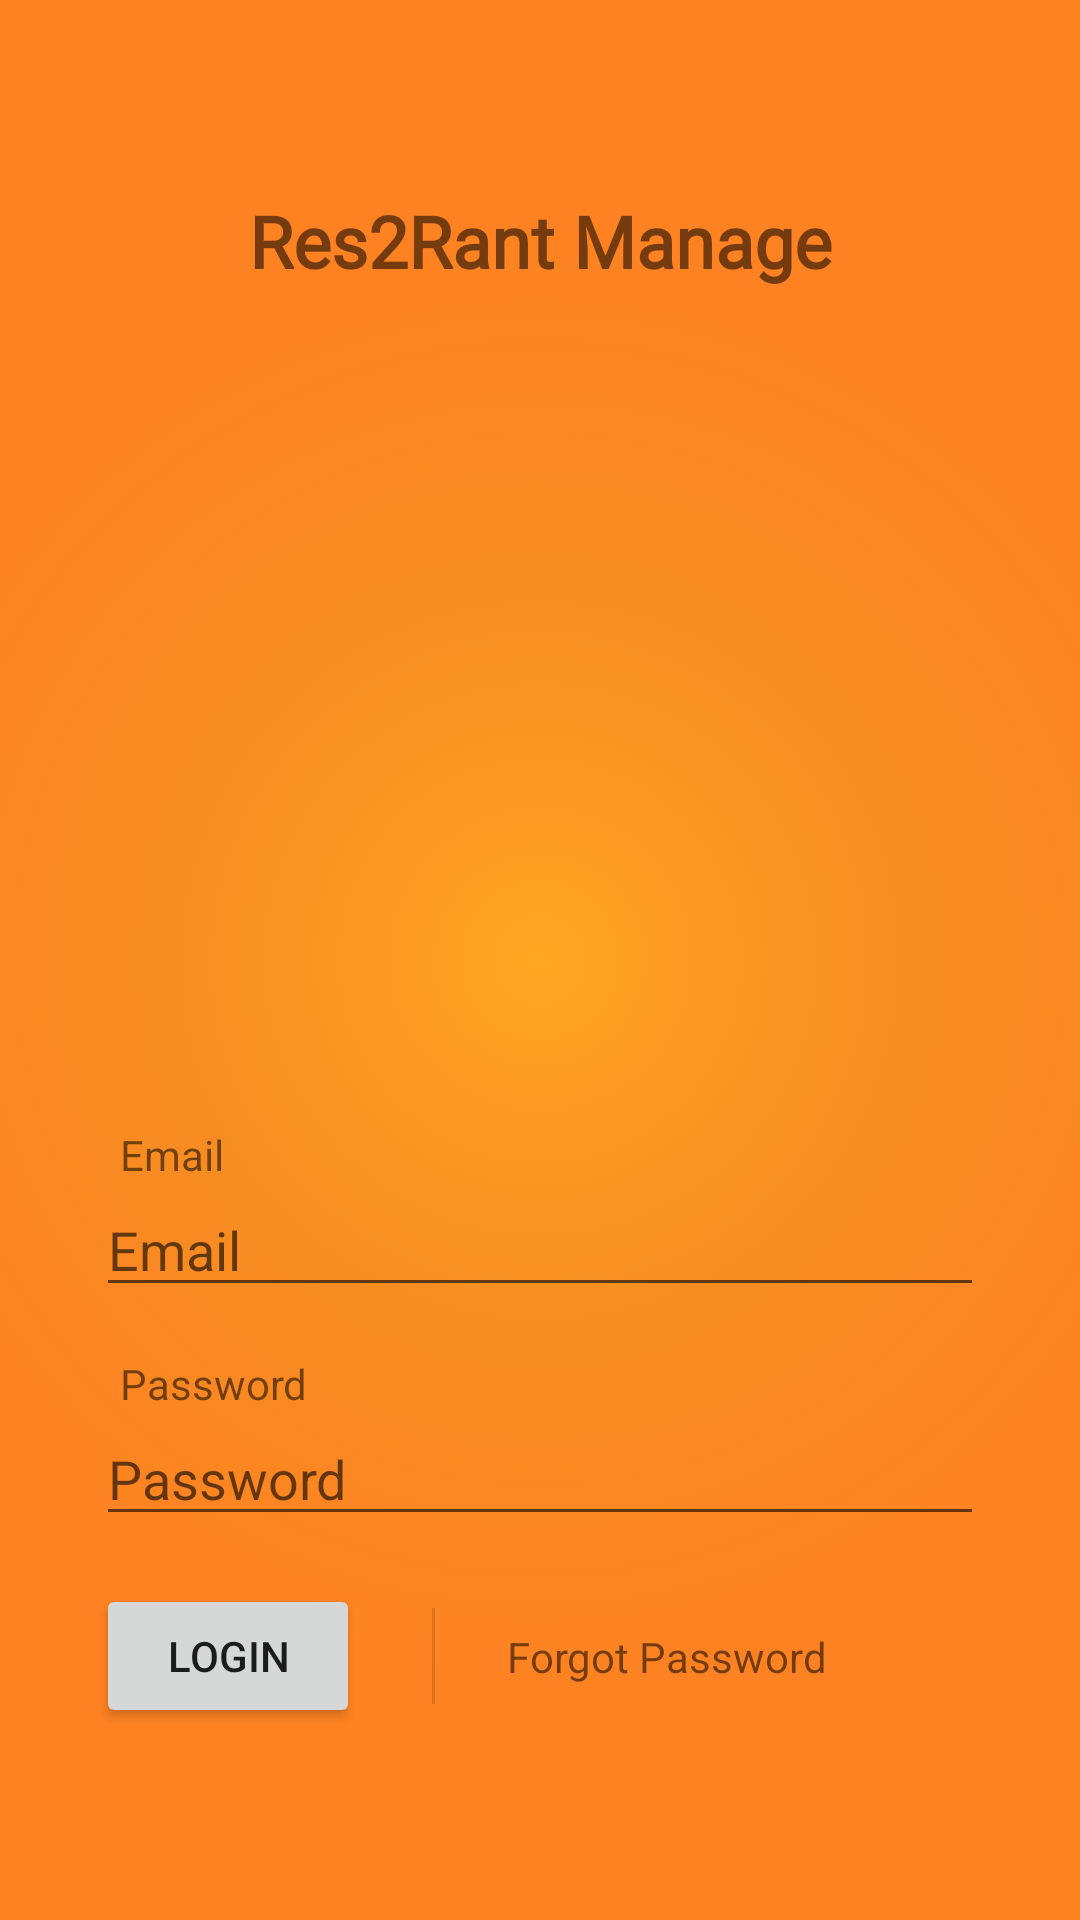

Produce the Android XML layout that renders to this screen, including the resource entries it uses.
<!-- AndroidManifest.xml: activity theme Theme.MaterialComponents.DayNight.NoActionBar -->
<!-- res/layout/activity_login.xml -->
<?xml version="1.0" encoding="utf-8"?>
<androidx.constraintlayout.widget.ConstraintLayout xmlns:android="http://schemas.android.com/apk/res/android"
    xmlns:app="http://schemas.android.com/apk/res-auto"
    xmlns:tools="http://schemas.android.com/tools"
    android:layout_width="match_parent"
    android:layout_height="match_parent"
    android:background="@drawable/bg_gradient_orange"
    android:backgroundTint="#DDFFFFFF"
    android:backgroundTintMode="multiply">

    <TextView
        android:id="@+id/textView3"
        android:layout_width="wrap_content"
        android:layout_height="wrap_content"
        android:layout_marginTop="64dp"
        android:fontFamily="@font/croissant_one"
        android:text="@string/app_name"
        android:textSize="24sp"
        android:textStyle="bold"
        app:layout_constraintEnd_toEndOf="parent"
        app:layout_constraintStart_toStartOf="parent"
        app:layout_constraintTop_toTopOf="parent" />

    <TextView
        android:id="@+id/textView4"
        android:layout_width="wrap_content"
        android:layout_height="wrap_content"
        android:layout_marginStart="8dp"
        android:text="@string/email"
        app:layout_constraintBottom_toTopOf="@+id/loginEmailField"
        app:layout_constraintStart_toStartOf="@+id/loginEmailField" />

    <EditText
        android:id="@+id/loginEmailField"
        android:layout_width="0dp"
        android:layout_height="wrap_content"
        android:layout_marginStart="32dp"
        android:layout_marginEnd="32dp"
        android:layout_marginBottom="16dp"
        android:ems="10"
        android:hint="@string/email"
        android:importantForAutofill="no"
        android:inputType="textEmailAddress"
        app:layout_constraintBottom_toTopOf="@+id/textView5"
        app:layout_constraintEnd_toEndOf="parent"
        app:layout_constraintStart_toStartOf="parent" />

    <TextView
        android:id="@+id/textView5"
        android:layout_width="wrap_content"
        android:layout_height="wrap_content"
        android:layout_marginStart="8dp"
        android:text="@string/password"
        app:layout_constraintBottom_toTopOf="@+id/loginPasswordField"
        app:layout_constraintStart_toStartOf="@+id/loginPasswordField" />

    <EditText
        android:id="@+id/loginPasswordField"
        android:layout_width="0dp"
        android:layout_height="wrap_content"
        android:layout_marginStart="32dp"
        android:layout_marginEnd="32dp"
        android:layout_marginBottom="16dp"
        android:ems="10"
        android:hint="@string/password"
        android:importantForAutofill="no"
        android:inputType="textPassword"
        app:layout_constraintBottom_toTopOf="@+id/loginButton"
        app:layout_constraintEnd_toEndOf="parent"
        app:layout_constraintStart_toStartOf="parent" />

    <Button
        android:id="@+id/loginButton"
        android:layout_width="wrap_content"
        android:layout_height="wrap_content"
        android:layout_marginStart="32dp"
        android:layout_marginBottom="64dp"
        android:text="@string/login"
        app:layout_constraintBottom_toBottomOf="parent"
        app:layout_constraintStart_toStartOf="parent" />

    <View
        android:id="@+id/divider"
        android:layout_width="1dp"
        android:layout_height="0dp"
        android:layout_marginStart="24dp"
        android:layout_marginTop="8dp"
        android:layout_marginBottom="8dp"
        android:background="?android:attr/listDivider"
        app:layout_constraintBottom_toBottomOf="@+id/loginButton"
        app:layout_constraintStart_toEndOf="@+id/loginButton"
        app:layout_constraintTop_toTopOf="@+id/loginButton" />

    <TextView
        android:id="@+id/textView6"
        android:layout_width="wrap_content"
        android:layout_height="wrap_content"
        android:layout_marginStart="24dp"
        android:text="@string/forgot_password"
        app:layout_constraintBottom_toBottomOf="@+id/loginButton"
        app:layout_constraintStart_toEndOf="@+id/divider"
        app:layout_constraintTop_toTopOf="@+id/loginButton" />

    <LinearLayout
        android:id="@+id/loadingContainer"
        android:layout_width="match_parent"
        android:layout_height="match_parent"
        android:background="#8B000000"
        android:gravity="center"
        android:orientation="vertical"
        android:visibility="gone"
        app:layout_constraintBottom_toBottomOf="parent"
        app:layout_constraintEnd_toEndOf="parent"
        app:layout_constraintStart_toStartOf="parent"
        app:layout_constraintTop_toTopOf="parent">

        <ProgressBar
            android:id="@+id/progressBar2"
            style="?android:attr/progressBarStyle"
            android:layout_width="wrap_content"
            android:layout_height="wrap_content"
            android:indeterminate="true" />
    </LinearLayout>
</androidx.constraintlayout.widget.ConstraintLayout>
<!-- resources referenced by this layout -->
<resources>
  <!-- drawable bg_gradient_orange (drawable) -->
  <?xml version="1.0" encoding="utf-8"?>
  <selector xmlns:android="http://schemas.android.com/apk/res/android">
  <item>
      <shape>
          <gradient
              android:type="radial"
              android:startColor="#FF9800"
              android:centerColor="#F57C00"
              android:endColor="#FF6F00"
              android:gradientRadius="720"/>
      </shape>
  </item>
  </selector>
  <string name="app_name">Res2Rant Manage</string>
  <string name="email">Email</string>
  <string name="forgot_password">Forgot Password</string>
  <string name="login">Login</string>
  <string name="password">Password</string>
</resources>
